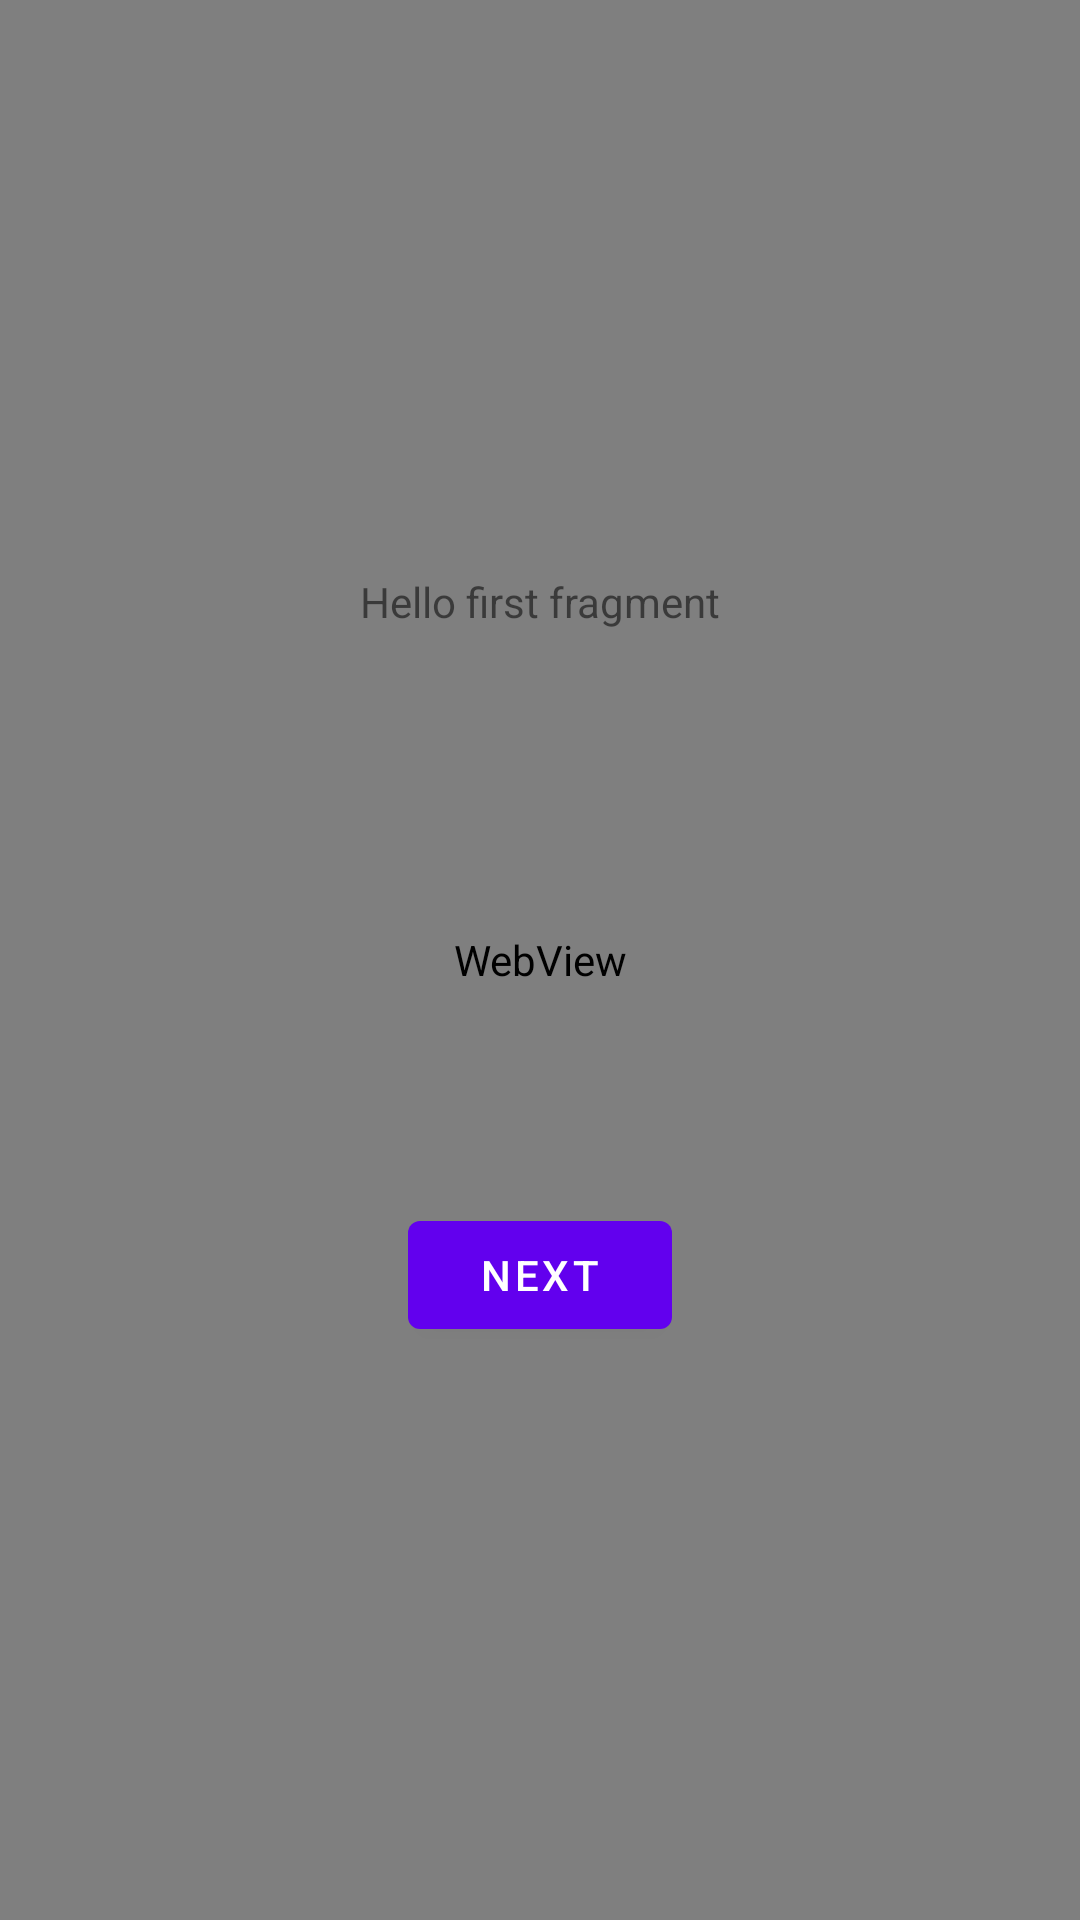

Reconstruct the res/layout file that produces this screen, plus the resources it refers to.
<!-- AndroidManifest.xml: application theme Theme.JavaApp5 -->
<!-- res/layout/fragment_first.xml -->
<?xml version="1.0" encoding="utf-8"?>
<androidx.constraintlayout.widget.ConstraintLayout xmlns:android="http://schemas.android.com/apk/res/android"
    xmlns:app="http://schemas.android.com/apk/res-auto"
    xmlns:tools="http://schemas.android.com/tools"
    android:layout_width="match_parent"
    android:layout_height="match_parent"
    tools:context=".FirstFragment">

    <WebView
        android:id="@+id/webview"
        android:layout_alignParentTop="true"
        android:layout_alignParentLeft="true"
        android:layout_width="match_parent"
        android:layout_height="match_parent"/>

    <TextView
        android:id="@+id/textview_first"
        android:layout_width="wrap_content"
        android:layout_height="wrap_content"
        android:text="@string/hello_first_fragment"
        app:layout_constraintBottom_toTopOf="@id/button_first"
        app:layout_constraintEnd_toEndOf="parent"
        app:layout_constraintStart_toStartOf="parent"
        app:layout_constraintTop_toTopOf="parent" />

    <Button
        android:id="@+id/button_first"
        android:layout_width="wrap_content"
        android:layout_height="wrap_content"
        android:text="@string/next"
        app:layout_constraintBottom_toBottomOf="parent"
        app:layout_constraintEnd_toEndOf="parent"
        app:layout_constraintStart_toStartOf="parent"
        app:layout_constraintTop_toBottomOf="@id/textview_first" />
</androidx.constraintlayout.widget.ConstraintLayout>
<!-- resources referenced by this layout -->
<resources>
  <string name="hello_first_fragment">Hello first fragment</string>
  <string name="next">Next</string>
  <style name="Theme.JavaApp5" parent="Theme.MaterialComponents.DayNight.DarkActionBar">
          
          <item name="colorPrimary">@color/purple_500</item>
          <item name="colorPrimaryVariant">@color/purple_700</item>
          <item name="colorOnPrimary">@color/white</item>
          
          <item name="colorSecondary">@color/teal_200</item>
          <item name="colorSecondaryVariant">@color/teal_700</item>
          <item name="colorOnSecondary">@color/black</item>
          
          <item name="android:statusBarColor" tools:targetApi="l">?attr/colorPrimaryVariant</item>
          
      </style>
  <color name="purple_500">#FF6200EE</color>
  <color name="purple_700">#FF3700B3</color>
  <color name="white">#FFFFFFFF</color>
  <color name="teal_200">#FF03DAC5</color>
  <color name="teal_700">#FF018786</color>
  <color name="black">#FF000000</color>
</resources>
